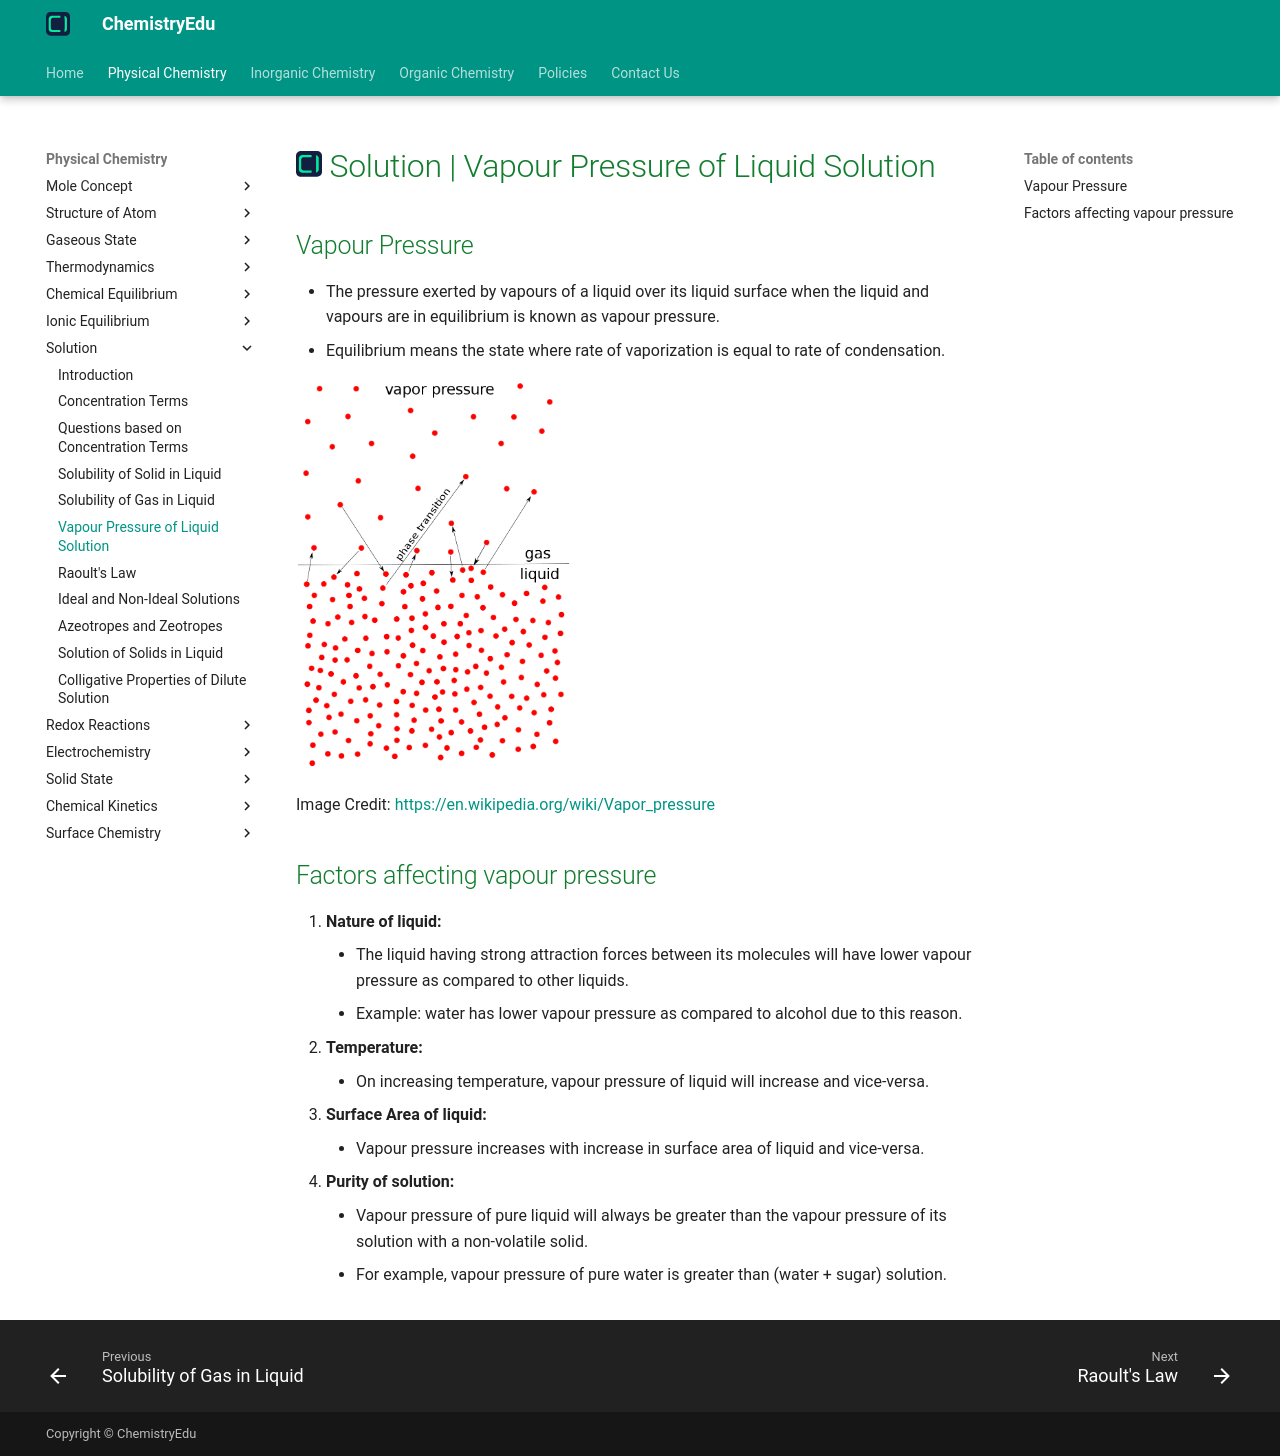

repository: KingChampion36/chemistryedu · page: physical-chemistry/solution/vapour-pressure-of-liquid-solution/index.html · generator: mkdocs

---
title: Solution | Vapour Pressure
description: The pressure exerted by vapours of a liquid over its liquid surface when the liquid and vapours are in equilibrium is known as vapour pressure.
---

# [![ChemistryEdu Logo](../../images/favicon.svg){ align=left, width=3.8% }](../../index.md)  Solution | Vapour Pressure of Liquid Solution

## Vapour Pressure

* The pressure exerted by vapours of a liquid over its liquid surface when the liquid and vapours are in equilibrium is known as vapour pressure.
* Equilibrium means the state where rate of vaporization is equal to rate of condensation.

![Vapour Pressure image from wikipedia](images/vapor_pressure.png){loading=lazy, width=40%}

Image Credit: [https://en.wikipedia.org/wiki/Vapor_pressure](https://en.wikipedia.org/wiki/Vapor_pressure){:target="_blank"}

## Factors affecting vapour pressure

1. **Nature of liquid:**
     * The liquid having strong attraction forces between its molecules will have lower vapour pressure as compared to other liquids.
     * Example: water has lower vapour pressure as compared to alcohol due to this reason.
2. **Temperature:**
     * On increasing temperature, vapour pressure of liquid will increase and vice-versa.
3. **Surface Area of liquid:**
     * Vapour pressure increases with increase in surface area of liquid and vice-versa.
4. **Purity of solution:**
     * Vapour pressure of pure liquid will always be greater than the vapour pressure of its solution with a non-volatile solid.
     * For example, vapour pressure of pure water is greater than (water + sugar) solution.
